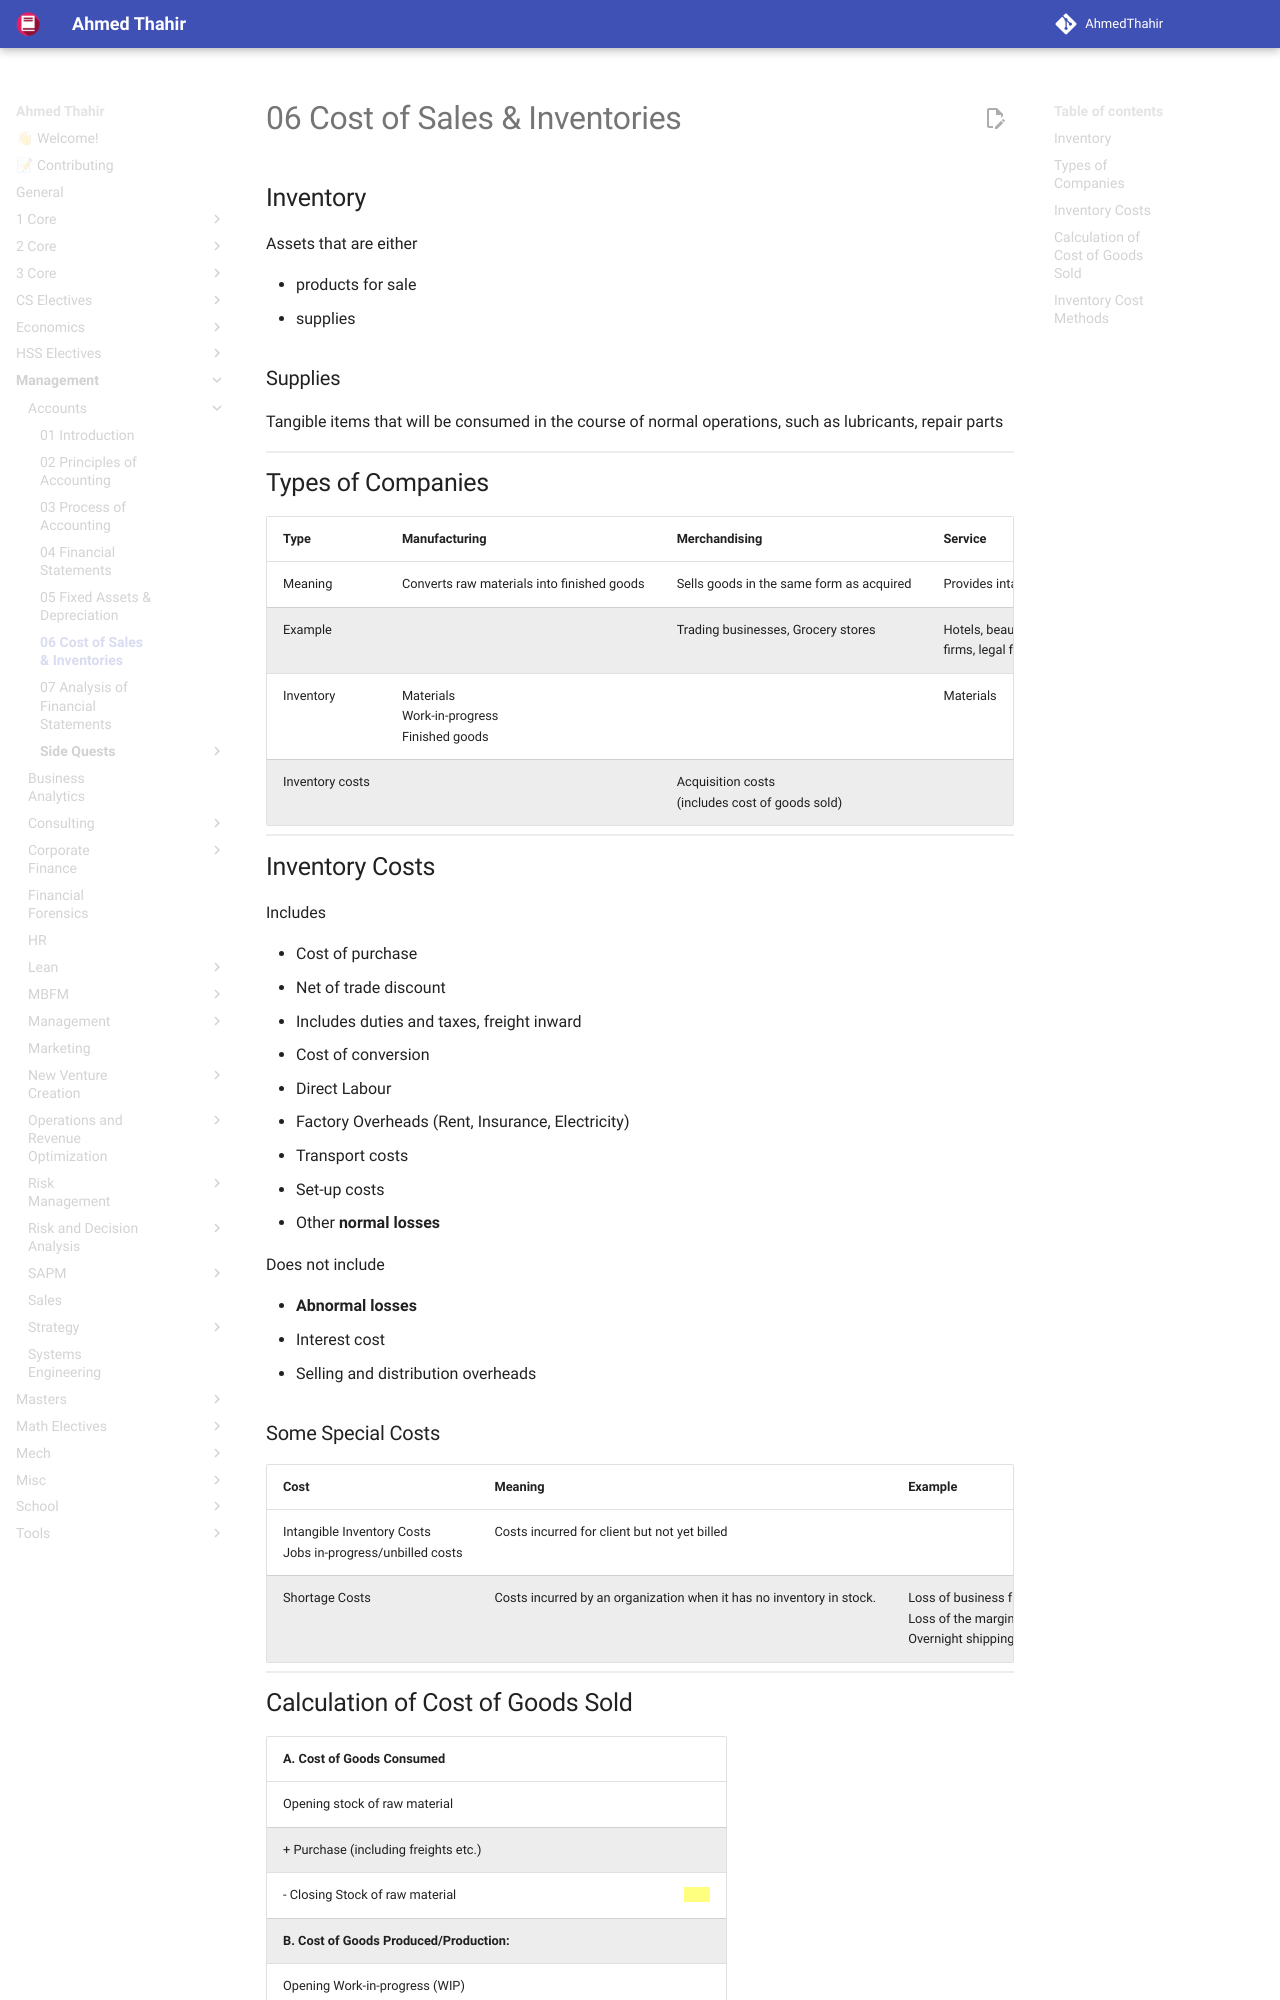

repository: AhmedThahir/AhmedThahir.github.io · page: Management/Accounts/06_Cost_of_Sales_&_Inventories/index.html · generator: mkdocs

## Inventory

Assets that are either

- products for sale
- supplies

### Supplies

Tangible items that will be consumed in the course of normal operations, such as lubricants, repair parts

## Types of Companies

|Type                 | Manufacturing                                                | Merchandising                            | Service|
|---                  | ---                                                          | ---                                      | ---|
|Meaning              | Converts raw materials into finished goods                   | Sells goods in the same form as acquired | Provides intangible services|
|Example |  | Trading businesses, Grocery stores | Hotels, beauty parlors, plumbers, professional service firms (accounting<br/>firms, legal firms) |
|Inventory | Materials<br />Work-in-progress<br />Finished goods |  | Materials |
|Inventory costs                |  | Acquisition costs<br />(includes cost of goods sold) |  |

## Inventory Costs

Includes

- Cost of purchase
  - Net of trade discount
  - Includes duties and taxes, freight inward
- Cost of conversion
  - Direct Labour
  - Factory Overheads (Rent, Insurance, Electricity)
- Transport costs
- Set-up costs
- Other **normal losses**

Does not include

- **Abnormal losses**
- Interest cost
- Selling and distribution overheads

### Some Special Costs

| Cost                                                         | Meaning                                                      | Example                                                      |
| ------------------------------------------------------------ | ------------------------------------------------------------ | ------------------------------------------------------------ |
| Intangible Inventory Costs<br />Jobs in-progress/unbilled costs | Costs incurred for client but not yet billed                 |                                                              |
| Shortage Costs                                               | Costs incurred by an organization when it has no inventory in stock. | Loss of business from customers who go elsewhere to make purchases<br />Loss of the margin on sales that were not completed<br />Overnight shipping costs to acquire goods that are not in stock |
